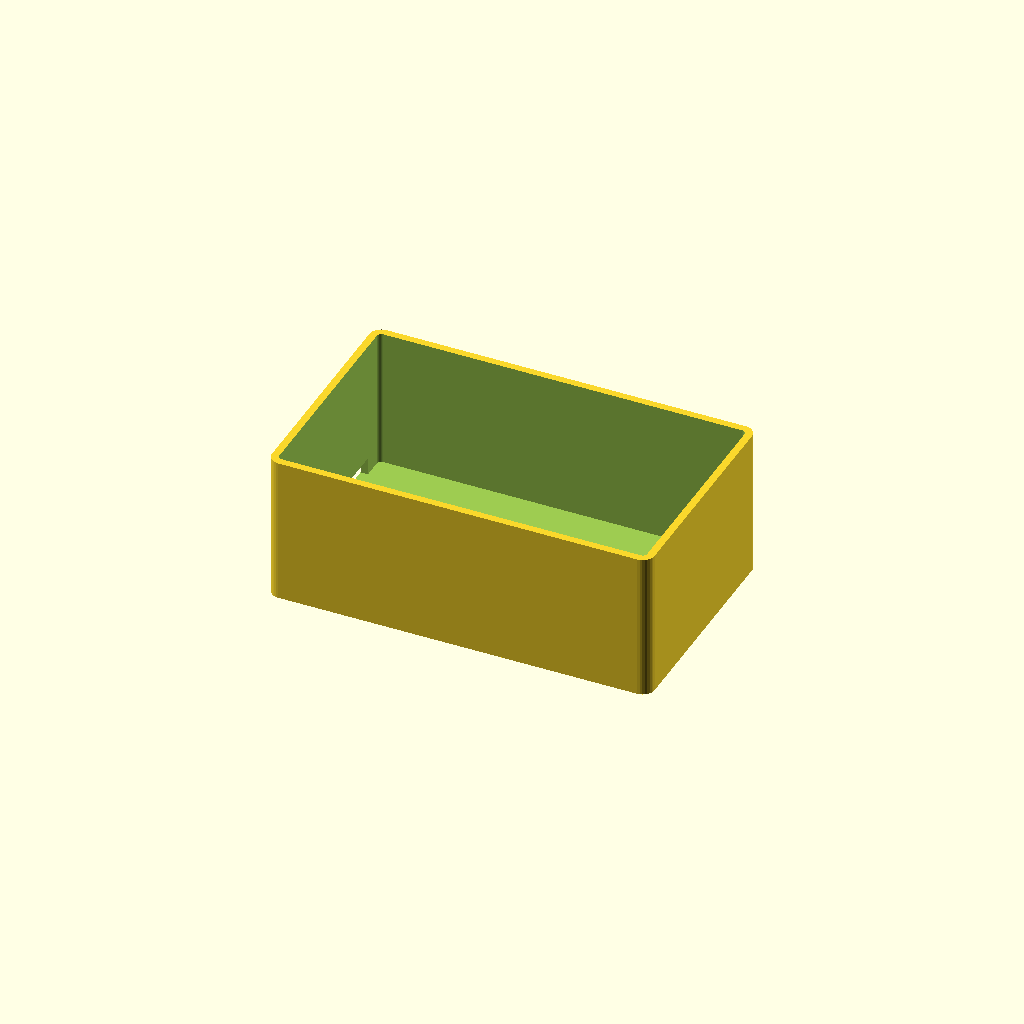
Cell 1: the model at its default parameters.
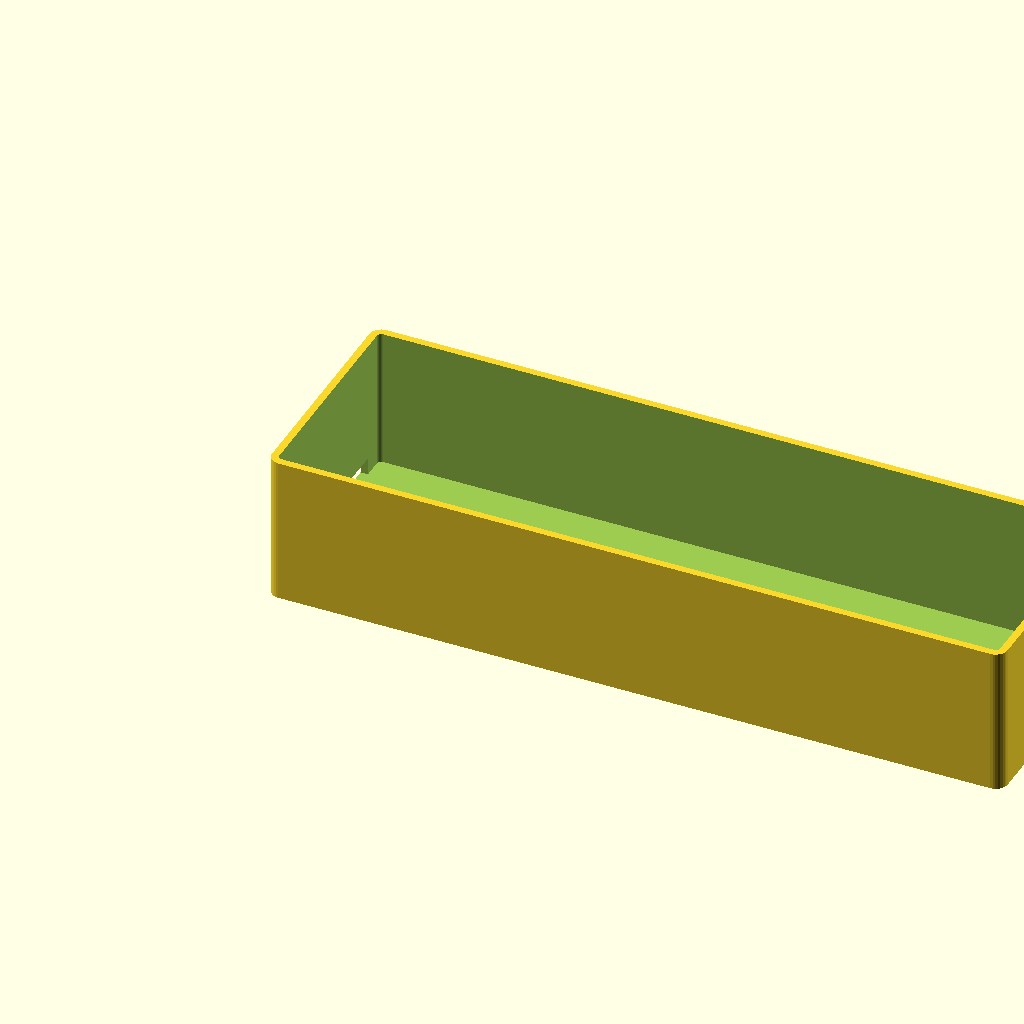
Cell 2: card_h = 240 (everything else at default).
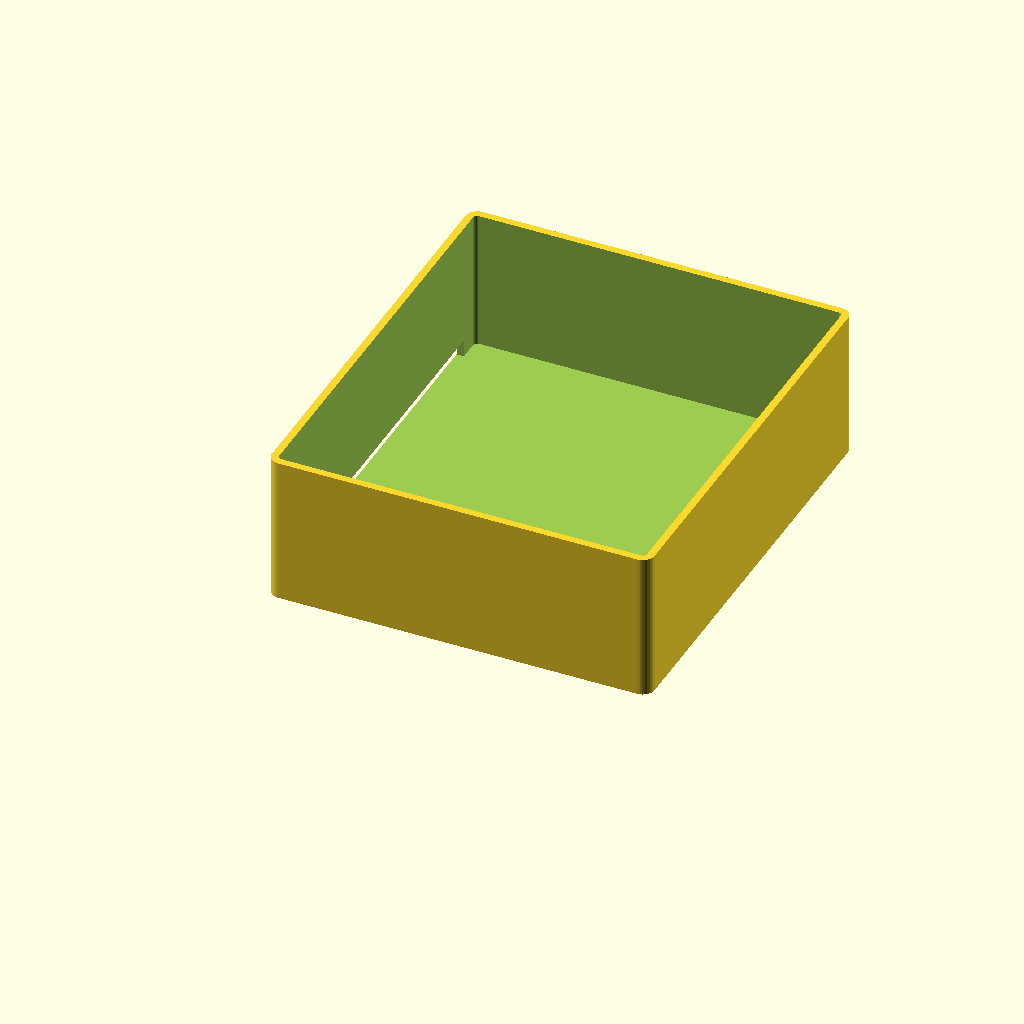
Cell 3: card_w = 140 (everything else at default).
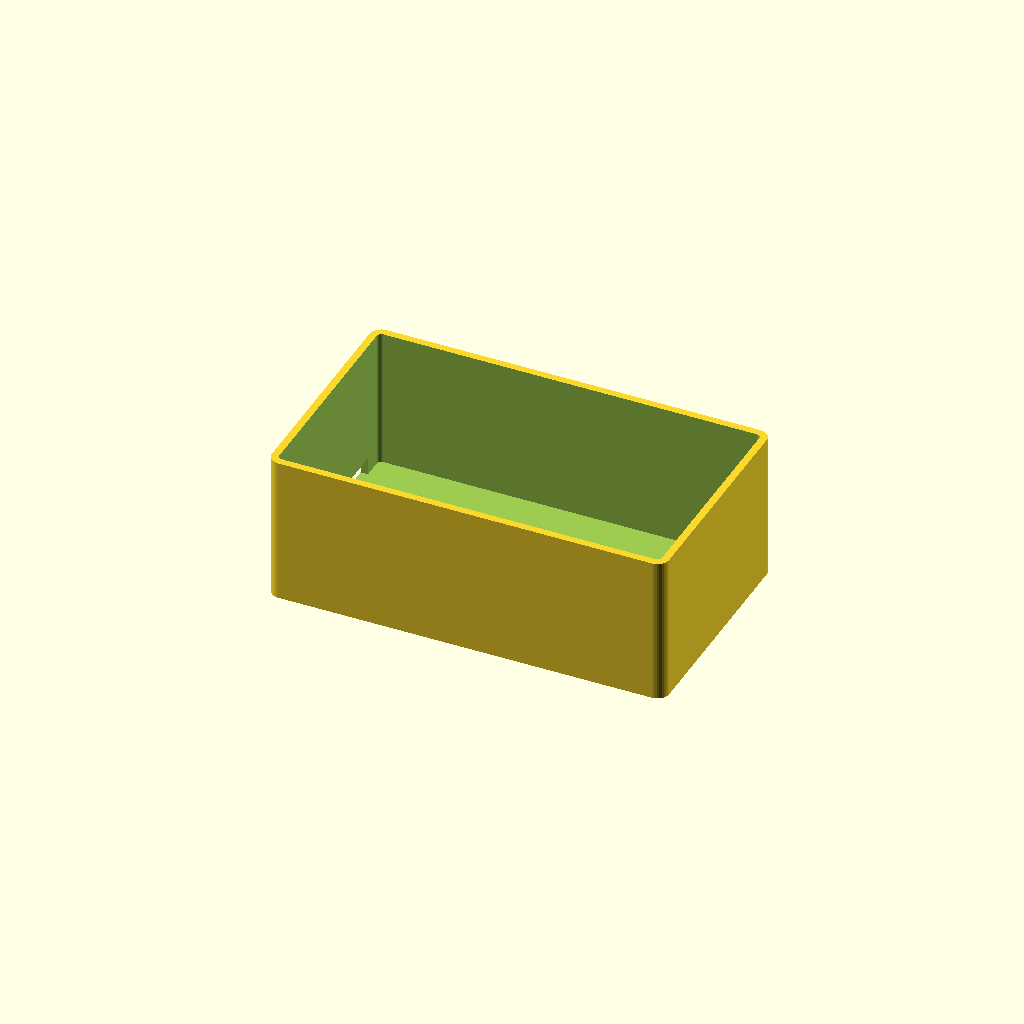
Cell 4 — card_clear_l set to 10, the other parameters unchanged.
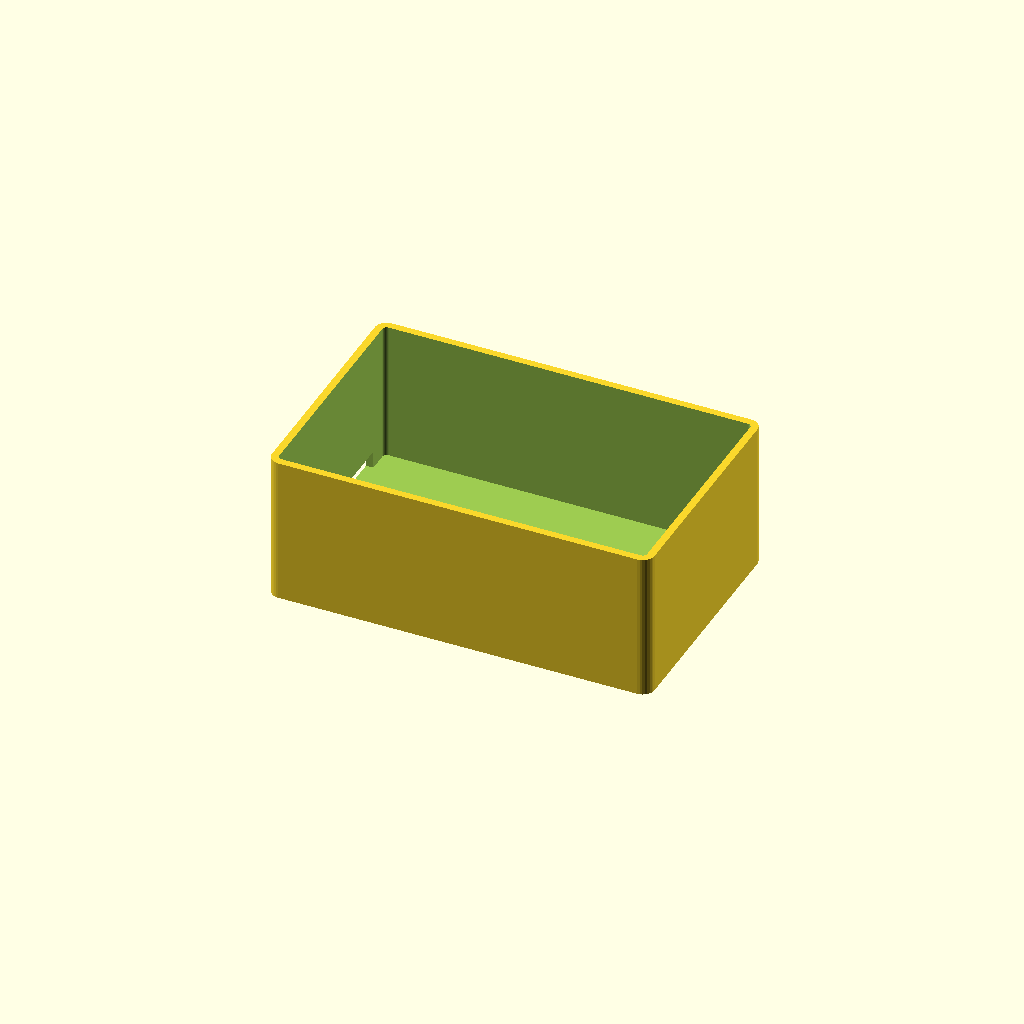
Cell 5: card_clear_w = 8 (everything else at default).
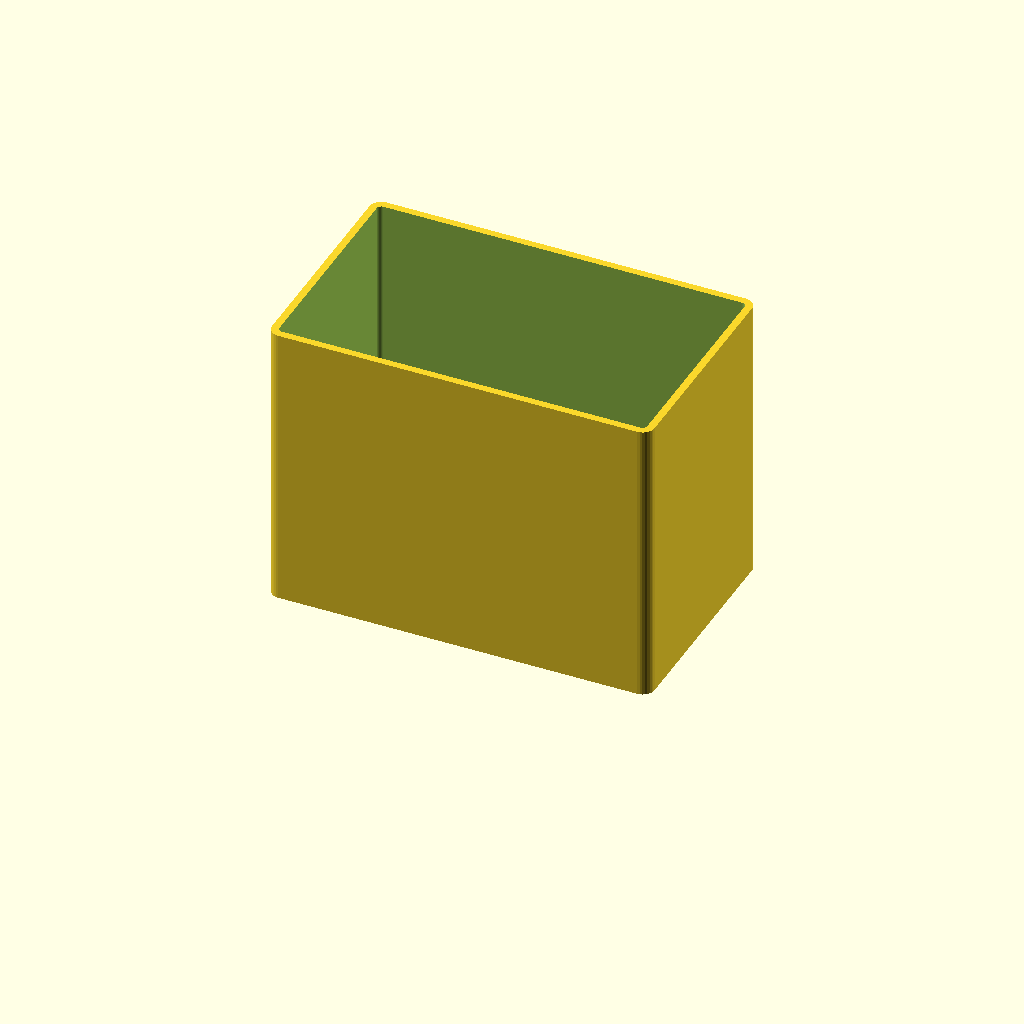
Cell 6: stack_depth = 96 (everything else at default).
All cells are drawn from one camera (rotation 55°, 0°, 25°, orthographic, colour scheme Cornfield), so only the parameter changes between them.
Source of the model, Mechanical/box_v2/skpop_redesign_source.scad:
// ============================================================
// SKPOP card dispenser — resized for 120 x 70 mm cards
// + Arduino Uno R3 / YM2758 servo electronics bay
// ============================================================
// All dimensions in mm. Set PART below (via -D PART="...") to
// render just one part per STL export.

// ---------- Card + clearance ----------
card_h        = 120;   // card "height" -> tray length direction
card_w        = 70;    // card "width"  -> tray width direction
card_clear_l  = 5;     // extra length clearance
card_clear_w  = 4;     // extra width clearance
stack_depth   = 48;    // capacity for stacked cards (unchanged from original)

tray_wall     = 2.5;
tray_L        = card_h + card_clear_l;      // 125
tray_W        = card_w + card_clear_w;      // 74
tray_H        = stack_depth;                // 48

tray_outer_L  = tray_L + 2*tray_wall;
tray_outer_W  = tray_W + 2*tray_wall;
tray_outer_H  = tray_H + tray_wall;         // closed bottom, open top

dispense_slot_h = 6;     // height of feed slot at front-bottom of tray
dispense_slot_w = tray_W - 16;

// ---------- Mechanism bay (case) ----------
case_wall      = 3;
mech_clear     = 3;                 // clearance around tray so it can drop in/slide
mech_headroom  = 56;                // space above tray for roller/gear/knob/servo drive
mech_in_L      = tray_outer_L + 2*mech_clear;
mech_in_W      = tray_outer_W + 2*mech_clear;
mech_in_H      = tray_outer_H + mech_headroom;

// Height (from case floor) of the drive shaft that the gear train/knob
// turns on. MEASURE THIS on your actual assembled mechanism and update it —
// it is not something the STL bounding boxes could tell us.
shaft_height   = mech_in_H - 20;     // placeholder guess, adjust before printing
shaft_dia      = 6;                  // clearance hole for coupler shaft

// Front dispensing slot cut through the case front wall, aligned with tray's
front_slot_h   = dispense_slot_h + 2;   // a little extra clearance
front_slot_w   = dispense_slot_w;

// ---------- Arduino Uno R3 ----------
uno_L = 68.6;
uno_W = 53.4;
uno_clear = 6;
uno_bay_L = uno_L + 2*uno_clear;   // ~80.6
uno_bay_W = uno_W + 2*uno_clear;   // ~65.4
uno_bay_H = 25;                    // clearance for USB/DC jack + header pins + wires
uno_standoff_d = 6;
uno_standoff_h = 6;                // lifts board off floor for pins/solder joints
uno_hole_d = 3.2;
// Official Arduino Uno R3 mounting hole coordinates (mm from board corner)
uno_holes = [ [15.24, 2.54], [15.24, 50.80], [66.04, 17.78], [66.04, 45.72] ];

// ---------- YM2758 (SG90-class) servo ----------
servo_body_L = 23;      // along output-shaft axis
servo_body_W = 12.4;
servo_body_H = 29.5;
servo_tab_span = 32.6;  // outer edge to outer edge across mounting tabs
servo_tab_hole_d = 2.2;
servo_pocket_clear = 1.0; // snug friction fit

case_wall2 = 3;

// ============================================================
module rounded_box(l, w, h, r, shell=false, wall=0, open_top=false){
    // basic rounded-rect prism; if shell, hollow it out leaving `wall` thickness
    module solid(ll, ww, hh, rr){
        hull(){
            for(x=[rr, ll-rr]) for(y=[rr, ww-rr])
                translate([x,y,0]) cylinder(h=hh, r=rr, $fn=32);
        }
    }
    if(!shell){
        solid(l,w,h,r);
    } else {
        difference(){
            solid(l,w,h,r);
            translate([wall,wall, open_top ? wall : -1])
                solid(l-2*wall, w-2*wall, open_top ? h : h-2*wall, max(r-wall,0.1));
        }
    }
}

// ---------- 1) CARD TRAY ----------
module card_tray(){
    difference(){
        rounded_box(tray_outer_L, tray_outer_W, tray_outer_H, 4,
                    shell=true, wall=tray_wall, open_top=true);
        // dispensing slot at front-bottom (front = x near 0)
        translate([-1, (tray_outer_W-dispense_slot_w)/2, tray_wall])
            cube([tray_wall+2, dispense_slot_w, dispense_slot_h]);
    }
}

// ---------- 2) MAIN CASE (mechanism bay) ----------
module main_case(){
    outer_L = mech_in_L + 2*case_wall;
    outer_W = mech_in_W + 2*case_wall;
    outer_H = mech_in_H + case_wall; // closed bottom, open top for lid

    difference(){
        rounded_box(outer_L, outer_W, outer_H, 5,
                    shell=true, wall=case_wall, open_top=true);

        // front dispensing slot through case front wall, matching tray slot height
        translate([-1, (outer_W-front_slot_w)/2, case_wall + tray_wall])
            cube([case_wall+2, front_slot_w, front_slot_h]);

        // rear cutout to bolt the electronics bay on + pass the drive shaft through
        translate([outer_L-case_wall-1, outer_W/2-15, shaft_height-15])
            rotate([0,90,0])
            cylinder(h=case_wall+2, d=shaft_dia, $fn=24);
    }

    // tray guide rails on the floor
    for(side=[case_wall+1, outer_W-case_wall-1-2])
        translate([case_wall, side, case_wall])
            cube([mech_in_L-2, 2, 4]);
}

// ---------- 3) ELECTRONICS BAY (Arduino + servo, bolts to rear of case) ----------
module electronics_bay(){
    outer_L = uno_bay_L + servo_body_W + 3*case_wall2; // uno bay + servo pocket side-by-side
    outer_W = max(uno_bay_W, servo_tab_span+4) + 2*case_wall2;
    outer_H = uno_bay_H + case_wall2;

    difference(){
        rounded_box(outer_L, outer_W, outer_H, 4,
                    shell=true, wall=case_wall2, open_top=true);

        // USB + barrel jack access slot on the outer short wall (x=0 side)
        translate([-1, outer_W/2-16, case_wall2+2])
            cube([case_wall2+2, 32, 14]);

        // shaft pass-through aligned with main_case's hole (mate the two parts here)
        translate([-1, outer_W/2, shaft_height-15-case_wall2])
            rotate([0,90,0])
            cylinder(h=case_wall2+2, d=shaft_dia, $fn=24);
    }

    // Arduino Uno standoffs
    translate([case_wall2+uno_clear, case_wall2+uno_clear, case_wall2])
        for(p = uno_holes)
            translate([p[0], p[1], 0])
                difference(){
                    cylinder(h=uno_standoff_h, d=uno_standoff_d, $fn=24);
                    cylinder(h=uno_standoff_h+1, d=uno_hole_d, $fn=16);
                }

    // Servo pocket (friction-fit slot) alongside the Uno bay
    servo_x = uno_bay_L + 2*case_wall2;
    translate([servo_x, (outer_W-servo_body_W)/2, case_wall2])
        difference(){
            cube([servo_body_L+servo_pocket_clear, servo_body_W+servo_pocket_clear, servo_body_H]);
            translate([-1,-1,-1]) cube([1,1,1]); // no-op placeholder to keep diff non-trivial
        }
    // tab screw holes for the servo (through the pocket floor)
    translate([servo_x+servo_body_L/2, (outer_W)/2, 0])
        for(dx=[-servo_tab_span/2, servo_tab_span/2])
            translate([dx,0,0])
                cylinder(h=case_wall2+2, d=servo_tab_hole_d, $fn=16);
}

// ---------- 4) LIDS ----------
module case_lid(){
    outer_L = mech_in_L + 2*case_wall;
    outer_W = mech_in_W + 2*case_wall;
    difference(){
        rounded_box(outer_L, outer_W, 4, 5);
        translate([case_wall+1, case_wall+1, -1])
            rounded_box(outer_L-2*case_wall-2, outer_W-2*case_wall-2, 6, 3);
    }
    // lip that drops into the case opening
    translate([case_wall+1.5, case_wall+1.5, -6])
        rounded_box(outer_L-2*case_wall-3, outer_W-2*case_wall-3, 6, 3);
}

module electronics_lid(){
    outer_L = uno_bay_L + servo_body_W + 3*case_wall2;
    outer_W = max(uno_bay_W, servo_tab_span+4) + 2*case_wall2;
    rounded_box(outer_L, outer_W, 3, 4);
}

// ============================================================
PART = "card_tray"; // overridden via -D PART="..." on the command line

if(PART=="card_tray") card_tray();
else if(PART=="main_case") main_case();
else if(PART=="electronics_bay") electronics_bay();
else if(PART=="case_lid") case_lid();
else if(PART=="electronics_lid") electronics_lid();
Customizer parameters (derived from the source; name, type, default, range or options):
card_h: number, default 120
card_w: number, default 70
card_clear_l: number, default 5
card_clear_w: number, default 4
stack_depth: number, default 48
tray_wall: number, default 2.5
dispense_slot_h: number, default 6
case_wall: number, default 3
mech_clear: number, default 3
mech_headroom: number, default 56
shaft_dia: number, default 6
uno_L: number, default 68.6
uno_W: number, default 53.4
uno_clear: number, default 6
uno_bay_H: number, default 25
uno_standoff_d: number, default 6
uno_standoff_h: number, default 6
uno_hole_d: number, default 3.2
servo_body_L: number, default 23
servo_body_W: number, default 12.4
servo_body_H: number, default 29.5
servo_tab_span: number, default 32.6
servo_tab_hole_d: number, default 2.2
servo_pocket_clear: number, default 1
case_wall2: number, default 3
